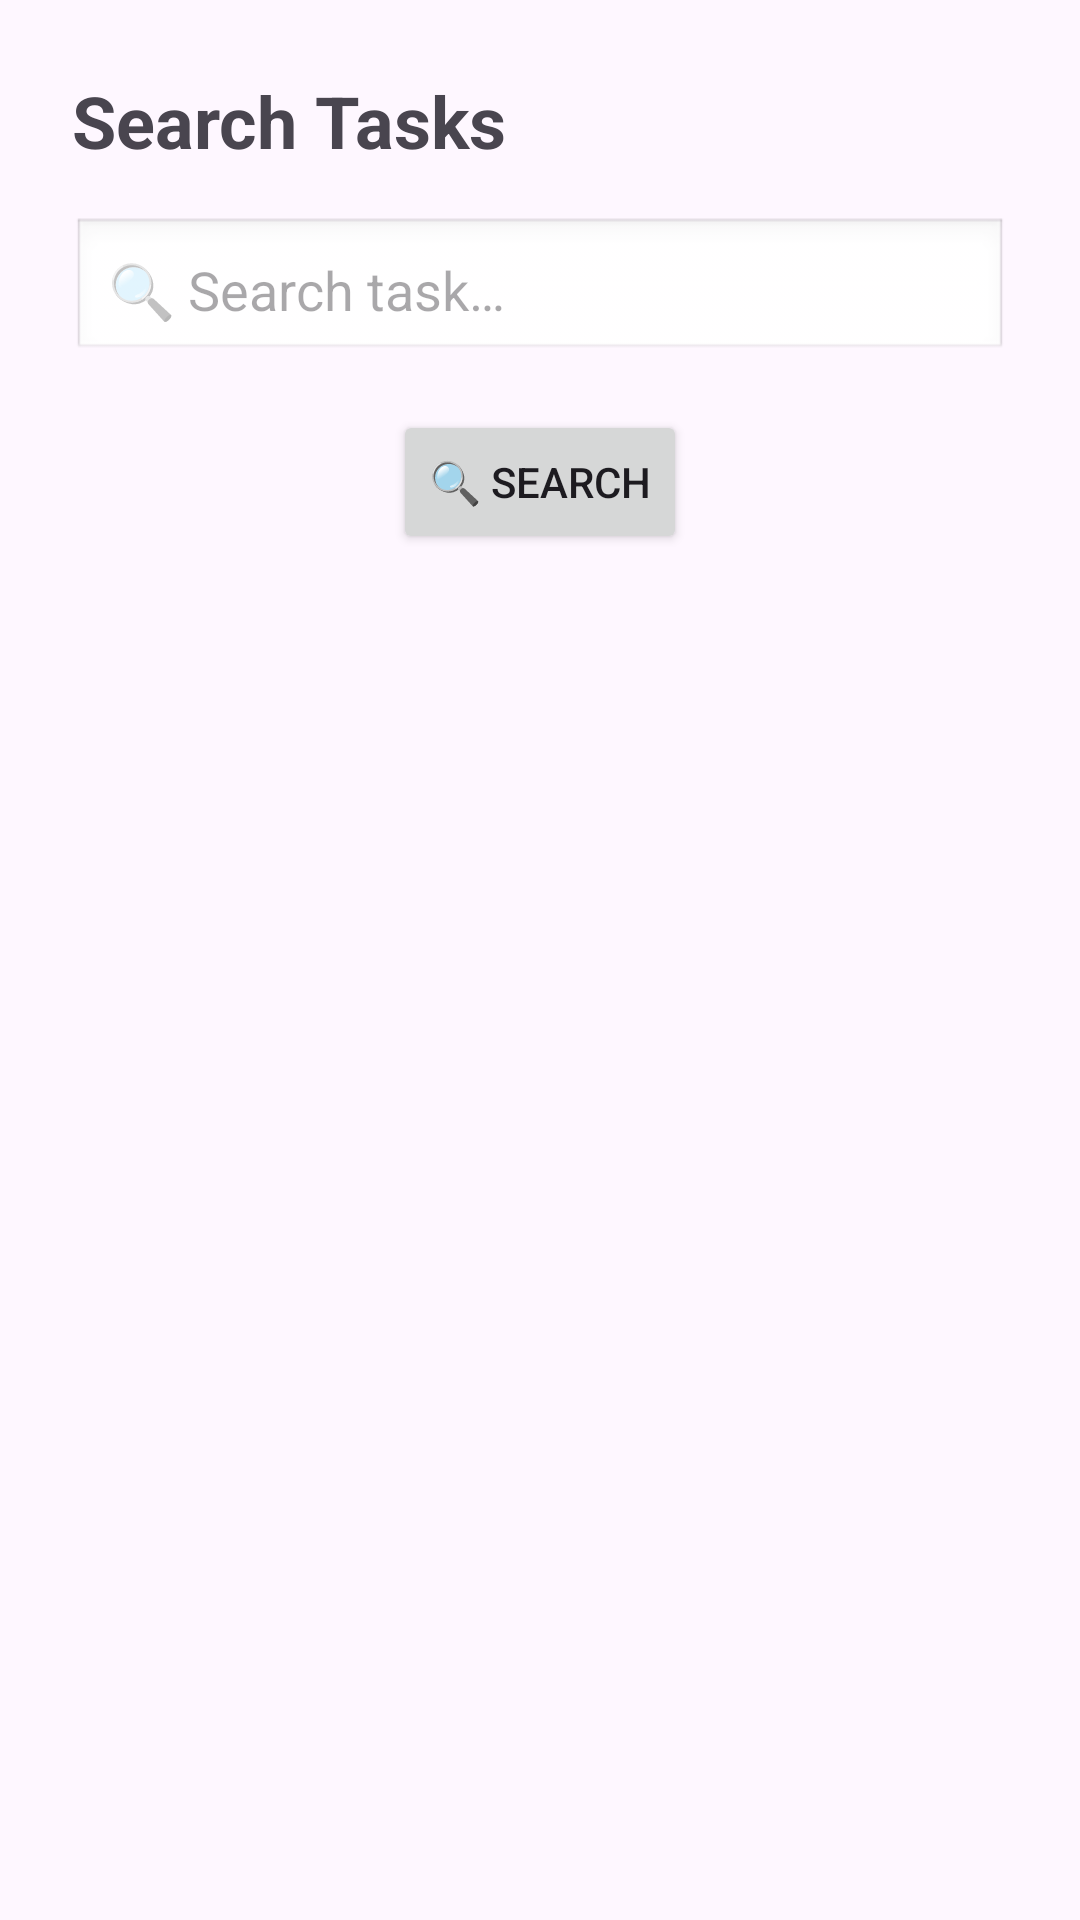

Produce the Android XML layout that renders to this screen, including the resource entries it uses.
<!-- AndroidManifest.xml: application theme Theme.STUDENTTASKTRACKER2 -->
<!-- res/layout/activity_search.xml -->
<?xml version="1.0" encoding="utf-8"?>
<androidx.constraintlayout.widget.ConstraintLayout
    xmlns:android="http://schemas.android.com/apk/res/android"
    xmlns:app="http://schemas.android.com/apk/res-auto"
    android:layout_width="match_parent"
    android:layout_height="match_parent"
    android:padding="24dp">

    
    <TextView
        android:id="@+id/tvSearch"
        android:layout_width="wrap_content"
        android:layout_height="wrap_content"
        android:text="@string/search_tasks"
        android:textSize="24sp"
        android:textStyle="bold"
        app:layout_constraintTop_toTopOf="parent"
        app:layout_constraintStart_toStartOf="parent"/>

    
    <EditText
        android:id="@+id/etSearch"
        android:layout_width="0dp"
        android:layout_height="wrap_content"
        android:hint="@string/search_task"
        android:padding="12dp"
        android:layout_marginTop="16dp"
        android:background="@android:drawable/edit_text"
        app:layout_constraintTop_toBottomOf="@id/tvSearch"
        app:layout_constraintStart_toStartOf="parent"
        app:layout_constraintEnd_toEndOf="parent"/>

    
    <Button
        android:id="@+id/btnSearch"
        android:layout_width="wrap_content"
        android:layout_height="wrap_content"
        android:text="@string/search"
        android:layout_marginTop="16dp"
        app:layout_constraintTop_toBottomOf="@id/etSearch"
        app:layout_constraintStart_toStartOf="parent"
        app:layout_constraintEnd_toEndOf="parent"/>

    
    <ListView
        android:id="@+id/lvSearchResults"
        android:layout_width="0dp"
        android:layout_height="0dp"
        android:layout_marginTop="16dp"
        android:dividerHeight="1dp"
        app:layout_constraintTop_toBottomOf="@id/btnSearch"
        app:layout_constraintStart_toStartOf="parent"
        app:layout_constraintEnd_toEndOf="parent"
        app:layout_constraintBottom_toBottomOf="parent"/>

</androidx.constraintlayout.widget.ConstraintLayout>
<!-- resources referenced by this layout -->
<resources>
  <string name="search" tools:ignore="DuplicateDefinition">🔍 Search</string>
  <string name="search_task">🔍 Search task…</string>
  <string name="search_tasks">Search Tasks</string>
  <style name="Theme.STUDENTTASKTRACKER2" parent="Base.Theme.STUDENTTASKTRACKER2" />
  <style name="Base.Theme.STUDENTTASKTRACKER2" parent="Theme.Material3.DayNight.NoActionBar">
          
          
      </style>
</resources>
